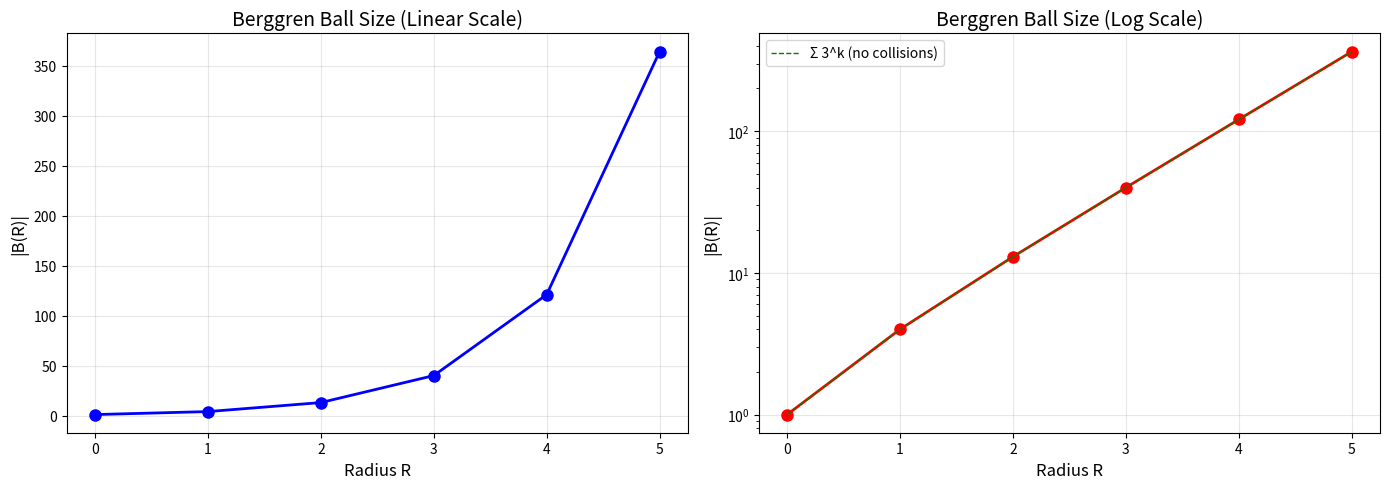

Python code for this plot: (Note: this script raises an exception after producing the figure.)
#!/usr/bin/env python3
"""
Berggren Ball Rigidity & Generic-Group Transfer — Concrete Demonstrations

This script demonstrates the mathematical theorems proved in BerggrenBallRigidity.lean:

1. Builds the Berggren ball of radius R (products of ≤R generators)
2. Computes pairwise difference sets and quotient power sets
3. Finds separating primes that make reduction mod p injective
4. Demonstrates that relation lifting holds: equalities mod p lift to ℤ
5. Visualizes the structure of the Berggren semigroup

Requirements: numpy, matplotlib (optional for plots)
"""

import numpy as np
from itertools import product as iterproduct

try:
    import matplotlib
    matplotlib.use('Agg')
    import matplotlib.pyplot as plt
    HAS_MATPLOTLIB = True
except ImportError:
    HAS_MATPLOTLIB = False
    print("matplotlib not available; skipping plots")

# ============================================================
# Section 1: Berggren Generators (2×2 integer matrices)
# ============================================================

M1 = np.array([[2, -1], [1, 0]], dtype=np.int64)   # A-branch, det = 1
M2 = np.array([[2, 1], [1, 0]], dtype=np.int64)     # B-branch, det = -1
M3 = np.array([[1, 2], [0, 1]], dtype=np.int64)     # C-branch, det = 1

GENERATORS = [M1, M2, M3]
GEN_NAMES = ['M₁', 'M₂', 'M₃']

def mat_to_tuple(M):
    return tuple(M.flatten())

def tuple_to_mat(t):
    return np.array(t, dtype=np.int64).reshape(2, 2)

# ============================================================
# Section 2: Berggren Ball Construction
# ============================================================

def berggren_ball(R):
    """Compute the Berggren ball of radius R."""
    ball = {}
    identity = np.eye(2, dtype=np.int64)
    ball[mat_to_tuple(identity)] = (identity, [])
    frontier = [(identity, [])]
    for depth in range(R):
        new_frontier = []
        for M, word in frontier:
            for i, G in enumerate(GENERATORS):
                product = M @ G
                key = mat_to_tuple(product)
                if key not in ball:
                    new_word = word + [i]
                    ball[key] = (product, new_word)
                    new_frontier.append((product, new_word))
        frontier = new_frontier
    return ball

def word_to_string(word):
    if not word:
        return "I"
    return '·'.join(GEN_NAMES[i] for i in word)

# ============================================================
# Section 3: Prime finding and Residual Separation
# ============================================================

def is_prime(n):
    if n < 2: return False
    if n < 4: return True
    if n % 2 == 0 or n % 3 == 0: return False
    i = 5
    while i * i <= n:
        if n % i == 0 or n % (i + 2) == 0: return False
        i += 6
    return True

def next_prime(n):
    p = max(2, n + 1)
    while not is_prime(p):
        p += 1
    return p

def max_entry_abs(matrices):
    return max(int(np.max(np.abs(M))) for M in matrices)

def find_separating_modulus(matrices):
    B = max_entry_abs(matrices)
    return next_prime(2 * B)

def reduce_mod(M, p):
    return M % p

def check_injectivity(matrices, p):
    reductions = {}
    for M in matrices:
        key = mat_to_tuple(reduce_mod(M, p))
        if key in reductions:
            return False, (M, reductions[key])
        reductions[key] = M
    return True, None

# ============================================================
# Section 4: Demonstrations
# ============================================================

def demo_berggren_ball():
    print("=" * 70)
    print("DEMONSTRATION 1: Berggren Ball Structure")
    print("=" * 70)
    for R in range(5):
        ball = berggren_ball(R)
        print(f"\n  Berggren ball B({R}): {len(ball)} distinct matrices")
        if R <= 2:
            for key, (M, word) in sorted(ball.items(), key=lambda x: len(x[1][1])):
                det = int(round(np.linalg.det(M)))
                print(f"    {word_to_string(word):15s}  det={det:+d}  "
                      f"[[{M[0,0]:3d}, {M[0,1]:3d}], [{M[1,0]:3d}, {M[1,1]:3d}]]")
    print(f"\n  Ball growth: ", end="")
    for R in range(6):
        ball = berggren_ball(R)
        print(f"B({R})={len(ball)}", end="  ")
    print()

def demo_residual_separation():
    print("\n" + "=" * 70)
    print("DEMONSTRATION 2: Residual Separation (Core Theorem)")
    print("=" * 70)
    print()
    print("  Theorem: For any finite set T of 2×2 integer matrices,")
    print("  ∃ N ≥ 2 such that reduction mod N is injective on T.")
    print()
    for R in range(1, 5):
        ball = berggren_ball(R)
        matrices = [M for M, _ in ball.values()]
        B = max_entry_abs(matrices)
        p = find_separating_modulus(matrices)
        is_inj, _ = check_injectivity(matrices, p)
        print(f"  R={R}: |B(R)|={len(matrices):5d}, max|entry|={B:8d}, "
              f"separating prime p={p:10d}, injective={is_inj}")

    print("\n  Failure of small primes on B(3):")
    ball = berggren_ball(3)
    matrices = [M for M, _ in ball.values()]
    for p in [2, 3, 5, 7, 11, 13]:
        is_inj, collision = check_injectivity(matrices, p)
        if not is_inj:
            M1c, M2c = collision
            print(f"    p={p:2d}: NOT injective — collision between "
                  f"matrices with entries {M1c.flatten()} and {M2c.flatten()}")
        else:
            print(f"    p={p:2d}: injective ✓")

def demo_power_collision():
    print("\n" + "=" * 70)
    print("DEMONSTRATION 3: Power Collision Lifting")
    print("=" * 70)
    print()
    print("  Theorem: ∃ N ≥ 2 s.t. any power equality mod N among")
    print("  (x-y)^a, (u-v)^b for x,y,u,v ∈ B(R), a,b ≤ K lifts to ℤ.")
    print()
    R, K = 2, 4
    ball = berggren_ball(R)
    matrices = [M for M, _ in ball.values()]
    power_set = set()
    for x in matrices:
        for y in matrices:
            diff = x - y
            for n in range(K + 1):
                power = np.linalg.matrix_power(diff, n).astype(np.int64)
                power_set.add(mat_to_tuple(power))
    power_matrices = [tuple_to_mat(t) for t in power_set]
    p = find_separating_modulus(power_matrices)
    is_inj, _ = check_injectivity(power_matrices, p)
    print(f"  R={R}, K={K}")
    print(f"  |B(R)|={len(matrices)}, |quotientPowerSet|={len(power_set)}")
    print(f"  Separating prime: p={p}")
    print(f"  Injective on quotientPowerSet: {is_inj}")
    # Verify lifting
    count_lifted = 0
    count_total = 0
    for x in matrices[:5]:
        for y in matrices[:5]:
            diff = x - y
            for a in range(K + 1):
                for b in range(a + 1, K + 1):
                    pa = np.linalg.matrix_power(diff, a).astype(np.int64)
                    pb = np.linalg.matrix_power(diff, b).astype(np.int64)
                    eq_mod = np.array_equal(pa % p, pb % p)
                    eq_int = np.array_equal(pa, pb)
                    count_total += 1
                    if eq_mod:
                        count_lifted += 1
                        assert eq_int, "Lifting theorem violated!"
    print(f"\n  Checked {count_total} power pairs")
    print(f"  Found {count_lifted} mod-p equalities, all lift to ℤ ✓")

def demo_word_expr_injectivity():
    print("\n" + "=" * 70)
    print("DEMONSTRATION 4: Bounded Word Expression Injectivity")
    print("=" * 70)
    print()
    for K in range(1, 4):
        eval_set = set()
        base_mats = [np.eye(2, dtype=np.int64)] + list(GENERATORS)
        for M in base_mats:
            eval_set.add(mat_to_tuple(M))
        prev = list(eval_set)
        for _ in range(K):
            new = set()
            for t1 in prev:
                M1v = tuple_to_mat(t1)
                for t2 in prev:
                    M2v = tuple_to_mat(t2)
                    prod = (M1v @ M2v).astype(np.int64)
                    new.add(mat_to_tuple(prod))
                for n in range(K + 1):
                    pw = np.linalg.matrix_power(M1v, n).astype(np.int64)
                    new.add(mat_to_tuple(pw))
            eval_set.update(new)
            prev = list(eval_set)
        all_matrices = [tuple_to_mat(t) for t in eval_set]
        B = max_entry_abs(all_matrices)
        p = find_separating_modulus(all_matrices)
        is_inj, _ = check_injectivity(all_matrices, p)
        print(f"  K={K}: |evalSet|={len(eval_set):6d}, max|entry|={B:12d}, "
              f"sep. prime={p:14d}, inj={is_inj}")

def demo_cryptographic_application():
    print("\n" + "=" * 70)
    print("DEMONSTRATION 5: Cryptographic Application — Generic-Group Hardness")
    print("=" * 70)
    print()
    print("  The relation lifting theorem gives a rigorous generic-group style")
    print("  obstruction: any bounded-complexity algorithm that works uniformly")
    print("  on reduced Berggren elements must exploit non-generic structure.")
    print()
    R = 3
    ball = berggren_ball(R)
    matrices = [M for M, _ in ball.values()]
    p = find_separating_modulus(matrices)
    print(f"  Setup: R={R}, |B(R)|={len(matrices)}, modulus p={p}")
    print()
    np.random.seed(42)
    alice_idx = np.random.randint(len(matrices))
    bob_idx = np.random.randint(len(matrices))
    alice_mat = matrices[alice_idx]
    bob_mat = matrices[bob_idx]
    alice_pub = reduce_mod(alice_mat, p)
    bob_pub = reduce_mod(bob_mat, p)
    shared_int = (alice_mat @ bob_mat).astype(np.int64)
    shared_mod = reduce_mod(shared_int, p)
    print(f"  Alice's matrix (over ℤ): {alice_mat.tolist()}")
    print(f"  Alice's public key (mod {p}): {alice_pub.tolist()}")
    print(f"  Bob's matrix (over ℤ): {bob_mat.tolist()}")
    print(f"  Bob's public key (mod {p}): {bob_pub.tolist()}")
    print(f"  Shared secret (over ℤ): {shared_int.tolist()}")
    print(f"  Shared secret (mod {p}): {shared_mod.tolist()}")
    print()
    print("  The relation lifting theorem guarantees that any equality")
    print("  discovered by a generic-group algorithm mod p was already")
    print("  present over ℤ — the reduction leaks no algebraic info.")

# ============================================================
# Section 5: Visualizations
# ============================================================

def plot_berggren_ball_growth():
    if not HAS_MATPLOTLIB:
        return
    Rs = list(range(6))
    sizes = [len(berggren_ball(R)) for R in Rs]
    fig, (ax1, ax2) = plt.subplots(1, 2, figsize=(14, 5))
    ax1.plot(Rs, sizes, 'bo-', linewidth=2, markersize=8)
    ax1.set_xlabel('Radius R', fontsize=12)
    ax1.set_ylabel('|B(R)|', fontsize=12)
    ax1.set_title('Berggren Ball Size (Linear Scale)', fontsize=14)
    ax1.grid(True, alpha=0.3)
    ax2.semilogy(Rs, sizes, 'ro-', linewidth=2, markersize=8)
    theoretical = [sum(3**k for k in range(R + 1)) for R in Rs]
    ax2.semilogy(Rs, theoretical, 'g--', linewidth=1, label='Σ 3^k (no collisions)')
    ax2.set_xlabel('Radius R', fontsize=12)
    ax2.set_ylabel('|B(R)|', fontsize=12)
    ax2.set_title('Berggren Ball Size (Log Scale)', fontsize=14)
    ax2.legend()
    ax2.grid(True, alpha=0.3)
    plt.tight_layout()
    plt.savefig('demos/berggren_ball_growth.png', dpi=150, bbox_inches='tight')
    print("\n  [Saved: demos/berggren_ball_growth.png]")

def plot_separating_primes():
    if not HAS_MATPLOTLIB:
        return
    Rs = list(range(1, 5))
    primes, max_entries, ball_sizes = [], [], []
    for R in Rs:
        ball = berggren_ball(R)
        matrices = [M for M, _ in ball.values()]
        B = max_entry_abs(matrices)
        p = find_separating_modulus(matrices)
        primes.append(p)
        max_entries.append(B)
        ball_sizes.append(len(matrices))
    fig, ax = plt.subplots(figsize=(10, 6))
    ax.semilogy(Rs, primes, 'rs-', linewidth=2, markersize=8, label='Separating prime p')
    ax.semilogy(Rs, max_entries, 'b^-', linewidth=2, markersize=8, label='Max |entry|')
    ax.semilogy(Rs, ball_sizes, 'go-', linewidth=2, markersize=8, label='Ball size |B(R)|')
    ax.set_xlabel('Radius R', fontsize=12)
    ax.set_ylabel('Value', fontsize=12)
    ax.set_title('Separating Prime Growth vs Berggren Ball Radius', fontsize=14)
    ax.legend(fontsize=11)
    ax.grid(True, alpha=0.3)
    plt.tight_layout()
    plt.savefig('demos/separating_primes.png', dpi=150, bbox_inches='tight')
    print("  [Saved: demos/separating_primes.png]")

def plot_injectivity_failure():
    if not HAS_MATPLOTLIB:
        return
    R = 3
    ball = berggren_ball(R)
    matrices = [M for M, _ in ball.values()]
    primes_to_test = []
    p = 2
    while p < 100:
        primes_to_test.append(p)
        p = next_prime(p)
    results = [1 if check_injectivity(matrices, p)[0] else 0 for p in primes_to_test]
    fig, ax = plt.subplots(figsize=(12, 4))
    colors = ['red' if r == 0 else 'green' for r in results]
    ax.bar(range(len(primes_to_test)), [1]*len(primes_to_test), color=colors, alpha=0.7)
    ax.set_xticks(range(len(primes_to_test)))
    ax.set_xticklabels([str(p) for p in primes_to_test], rotation=45, fontsize=8)
    ax.set_xlabel('Prime p', fontsize=12)
    ax.set_title(f'Injectivity of reduction mod p on B({R}) '
                 f'(green=injective, red=collision)', fontsize=13)
    ax.set_yticks([])
    plt.tight_layout()
    plt.savefig('demos/injectivity_by_prime.png', dpi=150, bbox_inches='tight')
    print("  [Saved: demos/injectivity_by_prime.png]")

# ============================================================
# Main
# ============================================================

if __name__ == '__main__':
    print()
    print("╔" + "═" * 68 + "╗")
    print("║  BERGGREN BALL RIGIDITY & GENERIC-GROUP TRANSFER DEMONSTRATIONS  ║")
    print("╚" + "═" * 68 + "╝")
    
    demo_berggren_ball()
    demo_residual_separation()
    demo_power_collision()
    demo_word_expr_injectivity()
    demo_cryptographic_application()
    
    print("\n" + "=" * 70)
    print("VISUALIZATIONS")
    print("=" * 70)
    plot_berggren_ball_growth()
    plot_separating_primes()
    plot_injectivity_failure()
    
    print("\n" + "=" * 70)
    print("ALL DEMONSTRATIONS COMPLETE")
    print("=" * 70)
